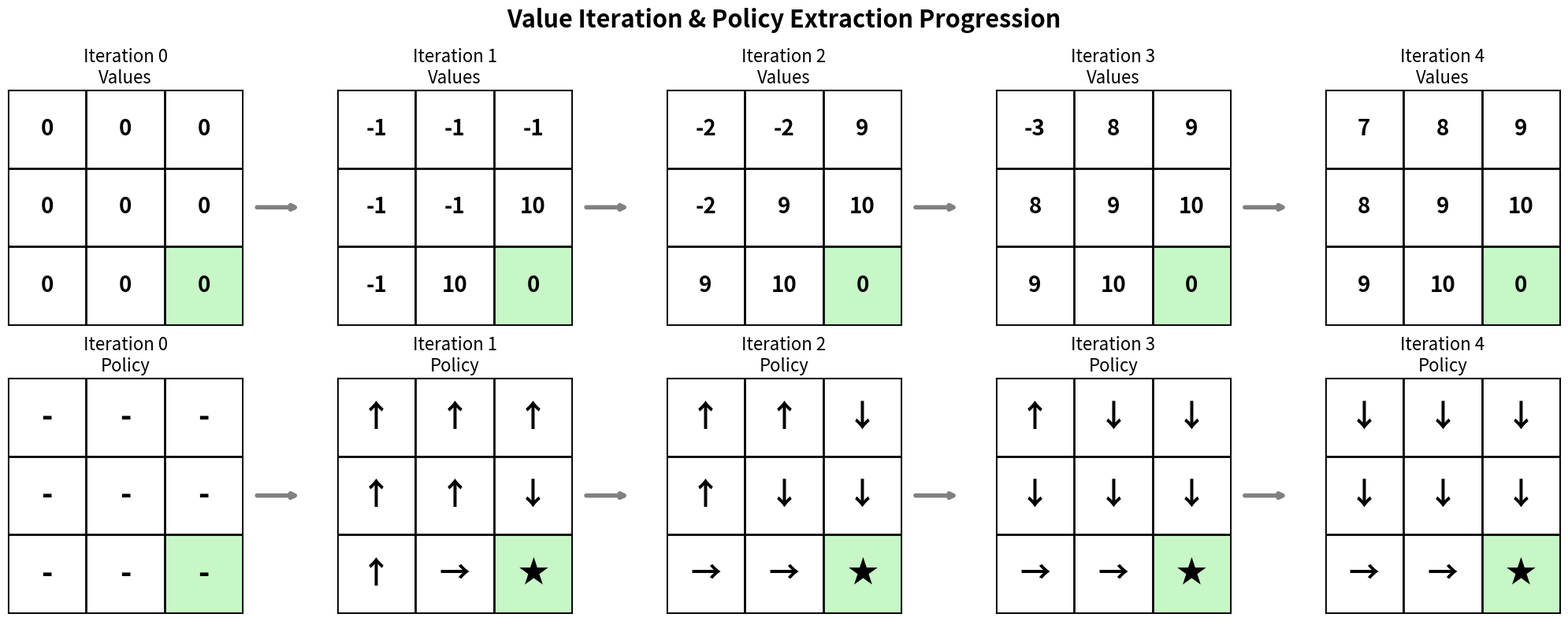

This figure's Python source:
import numpy as np

# 1. Define Grid Environment
grid_rows = 3
grid_cols = 3
start = (0, 0)
goal = (2, 2)
gamma = 1

# 2. Define Actions
actions = {
    "up": (-1, 0),
    "down": (1, 0),
    "left": (0, -1),
    "right": (0, 1)
}
action_names = list(actions.keys())




# 3. Initialize Value Table and Policy Table
V = np.zeros((grid_rows, grid_cols))
policy = np.full((grid_rows, grid_cols), 'none', dtype=object)

# 4. Storage for Plotting Later
V_history = [V.copy()]
policy_history = [policy.copy()]

# 5. Value Iteration Loop
for k in range(6):  # 5 iterations is enough for a 3x3 grid
    new_V = np.zeros((grid_rows, grid_cols))
    new_policy = np.full((grid_rows, grid_cols), 'none', dtype=object)
    
    # Iterate through every state in the grid
    for r in range(grid_rows):
        for c in range(grid_cols):
            
            # If we are at the goal, it's a terminal state. Value is 0.
            if (r, c) == goal:
                new_V[r, c] = 0
                new_policy[r, c] = "GOAL"
                continue
            
            action_values =[]
            
            # Evaluate all 4 actions
            for action_name in action_names:
                dr, dc = actions[action_name]
                next_r = r + dr
                next_c = c + dc
                
                # Boundary check: If moving hits a wall, stay in current state
                if next_r < 0 or next_r >= grid_rows or next_c < 0 or next_c >= grid_cols:
                    next_r, next_c = r, c 
                    
                # Assign rewards
                if (next_r, next_c) == goal:
                    reward = 10
                else:
                    reward = -1
                    
                # Bellman Equation: R + gamma * Vk(s')
                # Notice we use `V` (old iteration), not `new_V`
                value = reward + gamma * V[next_r, next_c]
                action_values.append(value)
                
            # Extract highest value and corresponding action
            best_value = np.max(action_values)
            best_action_idx = np.argmax(action_values)
            
            # Update the new tables
            new_V[r, c] = best_value
            new_policy[r, c] = action_names[best_action_idx]
            
    # Overwrite old V with new_V for the next iteration
    V = new_V.copy()
    
    # Save to history for our plots
    V_history.append(V.copy())
    policy_history.append(new_policy.copy())
    
    print(f"\n--- Iteration {k+1} ---")
    print(np.round(V, 1))


import matplotlib.pyplot as plt

# 1. Map string actions to Unicode arrows for visual appeal
arrow_map = {
    "up": "↑",
    "down": "↓",
    "left": "←",
    "right": "→",
    "none": "-",   # For initialization where no action is chosen
    "GOAL": "★"    # For the terminal state
}

# 2. Create the figure: 2 rows (Value & Policy) and 5 columns (Iterations)
fig, axes = plt.subplots(nrows=2, ncols=5, figsize=(20, 8))
fig.suptitle("Value Iteration & Policy Extraction Progression", fontsize=22, fontweight='bold')

for k in range(5):
    ax_v = axes[0, k]  # Top row for Values
    ax_p = axes[1, k]  # Bottom row for Policies
    
    # 3. Setup grid limits and titles
    for ax in[ax_v, ax_p]:
        ax.set_xlim(-0.5, 2.5)
        ax.set_ylim(2.5, -0.5) # Inverted so (0,0) is top-left
        
        # Draw gridlines
        ax.set_xticks(np.arange(-0.5, 3, 1))
        ax.set_yticks(np.arange(-0.5, 3, 1))
        ax.grid(color='black', linewidth=2)
        ax.set_xticklabels([])
        ax.set_yticklabels([])
        ax.tick_params(left=False, bottom=False)

    ax_v.set_title(f"Iteration {k}\nValues", fontsize=16)
    ax_p.set_title(f"Iteration {k}\nPolicy", fontsize=16)
    
    # 4. Populate the cells with data
    for r in range(grid_rows):
        for c in range(grid_cols):
            # Highlight the GOAL state
            if (r, c) == goal:
                ax_v.add_patch(plt.Rectangle((c-0.5, r-0.5), 1, 1, color='lightgreen', alpha=0.5))
                ax_p.add_patch(plt.Rectangle((c-0.5, r-0.5), 1, 1, color='lightgreen', alpha=0.5))
            
            # Extract and write the Value
            val = V_history[k][r, c]
            ax_v.text(c, r, f"{val:.0f}", ha='center', va='center', fontsize=20, fontweight='bold')
            
            # Extract and write the Policy Arrow
            pol = policy_history[k][r, c]
            ax_p.text(c, r, arrow_map[pol], ha='center', va='center', fontsize=28, fontweight='bold')
            
    # 5. Draw progression arrows between the columns (skip after the last column)
    if k < 4:
        # Arrow for Value row
        ax_v.annotate("", xy=(1.25, 0.5), xytext=(1.05, 0.5), 
                      xycoords="axes fraction", arrowprops=dict(arrowstyle="->", lw=4, color='gray'))
        # Arrow for Policy row
        ax_p.annotate("", xy=(1.25, 0.5), xytext=(1.05, 0.5), 
                      xycoords="axes fraction", arrowprops=dict(arrowstyle="->", lw=4, color='gray'))

plt.tight_layout()
plt.subplots_adjust(top=0.85, wspace=0.4) # Add spacing for the arrows and title
plt.show()
